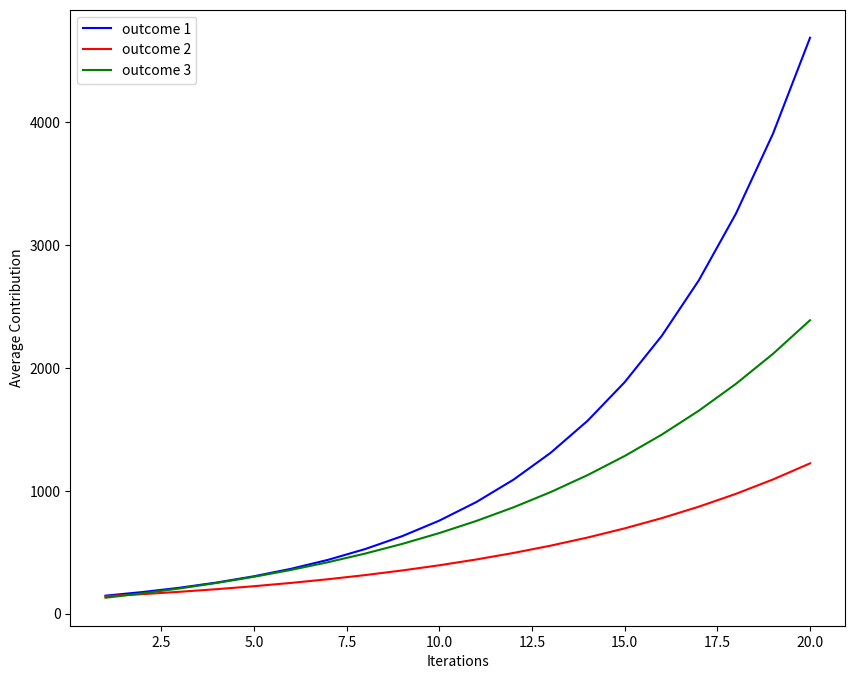
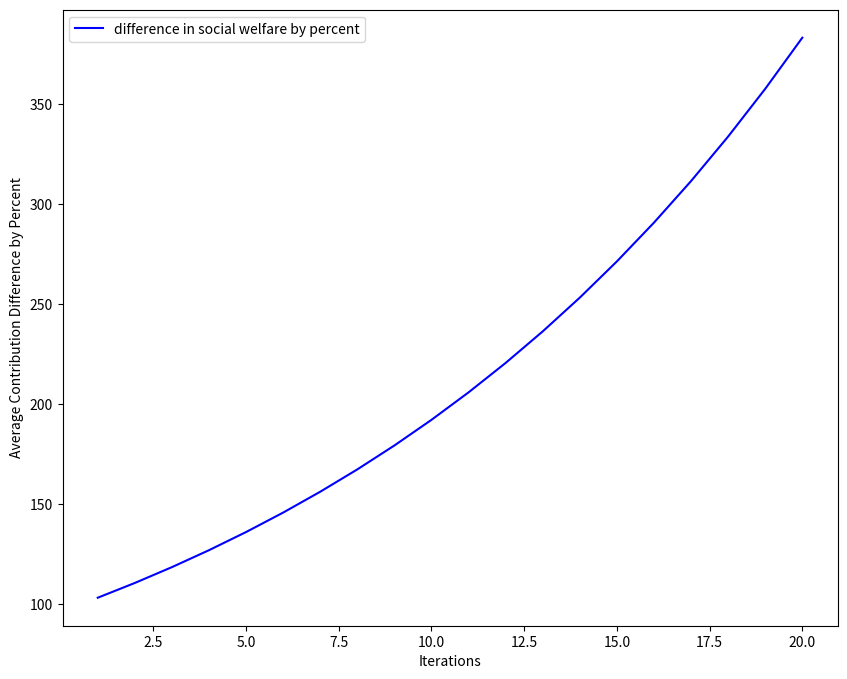
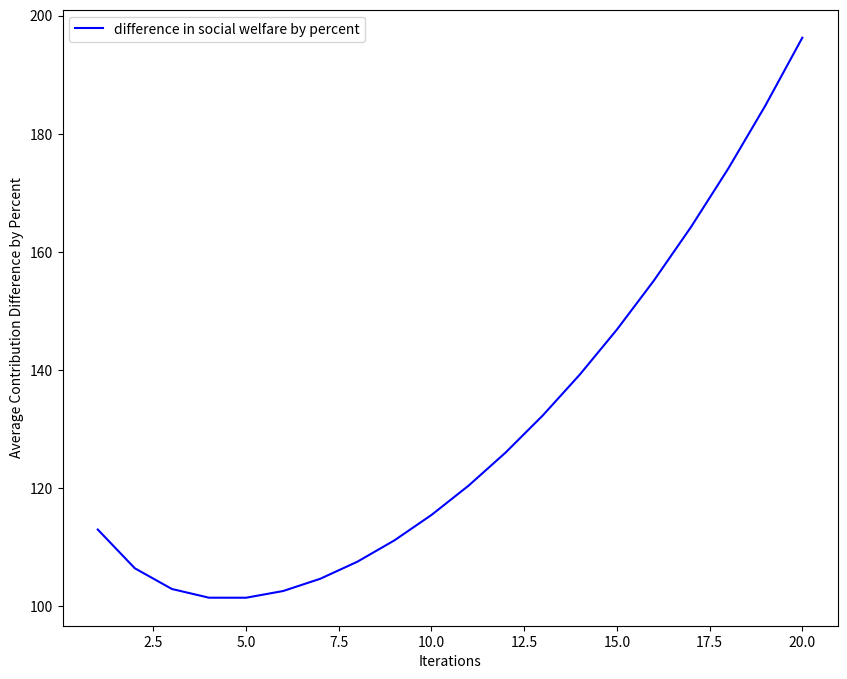

These charts were generated, in order, by the following Python code:
#!/usr/bin/env python3
# -*- coding: utf-8 -*-
"""
Project 6. In this project, you will use Agent-based modeling to simulate 
people's cooperation decision and the consequence of social interactions. 
In particular. We will replicate the in-class experiment we did on Septembe 29th. 

Very Briefly:

• In this experiment, we will play a “matching fund game”.
 Each of you start with X points as initial endowment.

• You can contribute any amount from 0 to X to a “fund pool”. 
I will double the total contributions to this fund.

• I will then divide the doubled amount equally among all the players 
regardless of their contribution.

Due: October 5th 11:59 PM
    
"""

import numpy as np
import matplotlib.pyplot as plt
import random

random.seed(380)


# =============================================================================
# Section 1. Define classes
# =============================================================================
# 1.1. Define a class "Player". For the player class
# Attribute: endowment. this is the initial endowment of the player
# Methods: 
#   self_introduction(self). Tell other people how much endowmment one has
#   contribute(self). This method defines the players decision making rule.
#   The default rule is to randomly contribute a proportion of endowment.

class Player:
    def __init__(self, _endowment):
        self._endowment = _endowment

    def self_introduction(self):
        return self._endowment

    def contribute(self):
        return self._endowment * random.random()


# 1.2. Define "Free_rider" as a child class of "Player"
# overwrite the contribute method. The free-rider never contribute.
# (optional): introduce some "randomness" to the decision rule
class Free_rider(Player):
    def __init__(self, _endowment):
        super().__init__(_endowment)

    def contribute(self):
        return 0


# 1.3. Define "Strong_cooperator" as a child class of "Player"
# overwrite the contribute method. The strong cooperators always give ALL.
# (optional): introduce some "randomness" to the decision rule
class Strong_cooperator(Player):
    def __init__(self, _endowment):
        super().__init__(_endowment)

    def contribute(self):
        return self._endowment


# 1.4. Define "Conditional_cooperator" as a child class of "Player"
# overwrite the contribute method. The conditional cooperator's contribution 
# depends on how much other people contributed---Their contribution always equal
# to 80% of the average contribution of the previous round.
# In the first round, they contribute as the parent class "Player".
# (optional): introduce some "randomness" to the decision rule
class Conditional_cooperator(Player):
    def __init__(self, _endowment):
        super().__init__(_endowment)
        self._prev_average_contribution = super().contribute()

    def contribute(self):
        return self._prev_average_contribution * 0.8

    def set_prev_average_contribution(self, _prev_average_contribution):
        self._prev_average_contribution = _prev_average_contribution


# =============================================================================
# Section 2. Simulating Social Interaction
# =============================================================================

# Simulate three public goods contribution scenarios.


# 2.1. Scenario One. Interaction among conditional Cooperators
# Simulate a society with 30 conditional cooperator.
# Each person start with 100 points as initial endowment.
# Every round is a new game (i.e., start with another 100 points)
# The game lasts 20 rounds

def make_free_riders(num):
    free_riders = []
    for i in range(0, num):
        free_riders.append(Free_rider(100))

    return free_riders


def make_strong_cooperators(num):
    strong_cooperators = []
    for i in range(0, num):
        strong_cooperators.append(Strong_cooperator(100))

    return strong_cooperators


def make_conditional_cooperators(num):
    conditional_cooperators = []
    for i in range(0, num):
        conditional_cooperators.append(Conditional_cooperator(100))

    return conditional_cooperators


def experiment(_society, _num_periods):
    contributions = []

    for i in range(0, _num_periods):
        contribution_total = 0
        for member in _society:
            contribution_total += member.contribute()

        average_amount = (contribution_total / _num_periods)

        for member in _society:
            try:
                member.set_prev_average_contribution(average_amount)
            except AttributeError:
                None
        contributions.append(average_amount * 2)

    return contributions


society1 = make_conditional_cooperators(30)
result1 = experiment(society1, 20)

society2 = make_conditional_cooperators(28) + make_free_riders(2)
result2 = experiment(society2, 20)

society3 = make_conditional_cooperators(28) + make_strong_cooperators(2)
result3 = experiment(society3, 20)


# 2.2. Scenario Two. Interaction with free riders
# repeat Scenario 1 with 2 free-riders, and 28 conditional cooperators

# 2.3. Scenario Three. Different starting point.
# repeat Scenario 1 with 2 strong cooperators, and 28 conditional cooperators


# =============================================================================
# Section 3. Result visualization and interpretation
# =============================================================================
# 3.1 visualize the simulation results by ploting the average contribution 
# overtime (Three scenarios on the same figure). 


def plot_avg_contribution(outcome1, outcome2, outcome3):
    iterations = np.linspace(1, len(outcome1), num=len(outcome1))
    fig = plt.figure(figsize=(10, 8))
    ax = fig.add_subplot(1, 1, 1)
    ax.plot(iterations, outcome1, label="outcome 1", color='b')
    ax.plot(iterations, outcome2, label="outcome 2", color='r')
    ax.plot(iterations, outcome3, label="outcome 3", color='g')
    ax.set_xlabel('Iterations')
    ax.set_ylabel('Average Contribution')
    plt.legend()
    plt.show()


plot_avg_contribution(
    result1,
    result2,
    result3)

"""
3.2. Compare the results of Scenario 2 to Scenario 1, what is the net loss in 
total social welfare (percentage change)?
* Show your calculation and results below.
"""


def diff(_result1, _result2):
    diff = []
    for i in range(0, len(_result1)):
        diff.append(_result1[i] / _result2[i] * 100)
    return diff


iterations = np.linspace(1, len(result1), num=len(result1))
fig = plt.figure(figsize=(10, 8))
ax = fig.add_subplot(1, 1, 1)
ax.plot(iterations, diff(result1, result2), label="difference in social welfare by percent", color='b')
ax.set_xlabel('Iterations')
ax.set_ylabel('Average Contribution Difference by Percent')
plt.legend()
plt.show()

"""
3.3. Compare the results of Scenario 3 to Scenario 1, what is the net gain in 
total social welfare (percentage change)?
* Show your calculation and results below
"""
iterations = np.linspace(1, len(result1), num=len(result1))
fig = plt.figure(figsize=(10, 8))
ax = fig.add_subplot(1, 1, 1)
ax.plot(iterations, diff(result1, result3), label="difference in social welfare by percent", color='b')
ax.set_xlabel('Iterations')
ax.set_ylabel('Average Contribution Difference by Percent')
plt.legend()
plt.show()

# =============================================================================
# Section 4 (optional). Think about what decision rule(s) you used during the
# experiment (I guess it would be much complex than the above ones). Add yourself
# into the "society" in scenario one, and use simulation method to figure out

# (1). What your total earnings would be?
# (2). Can you influencing the group outcome?
